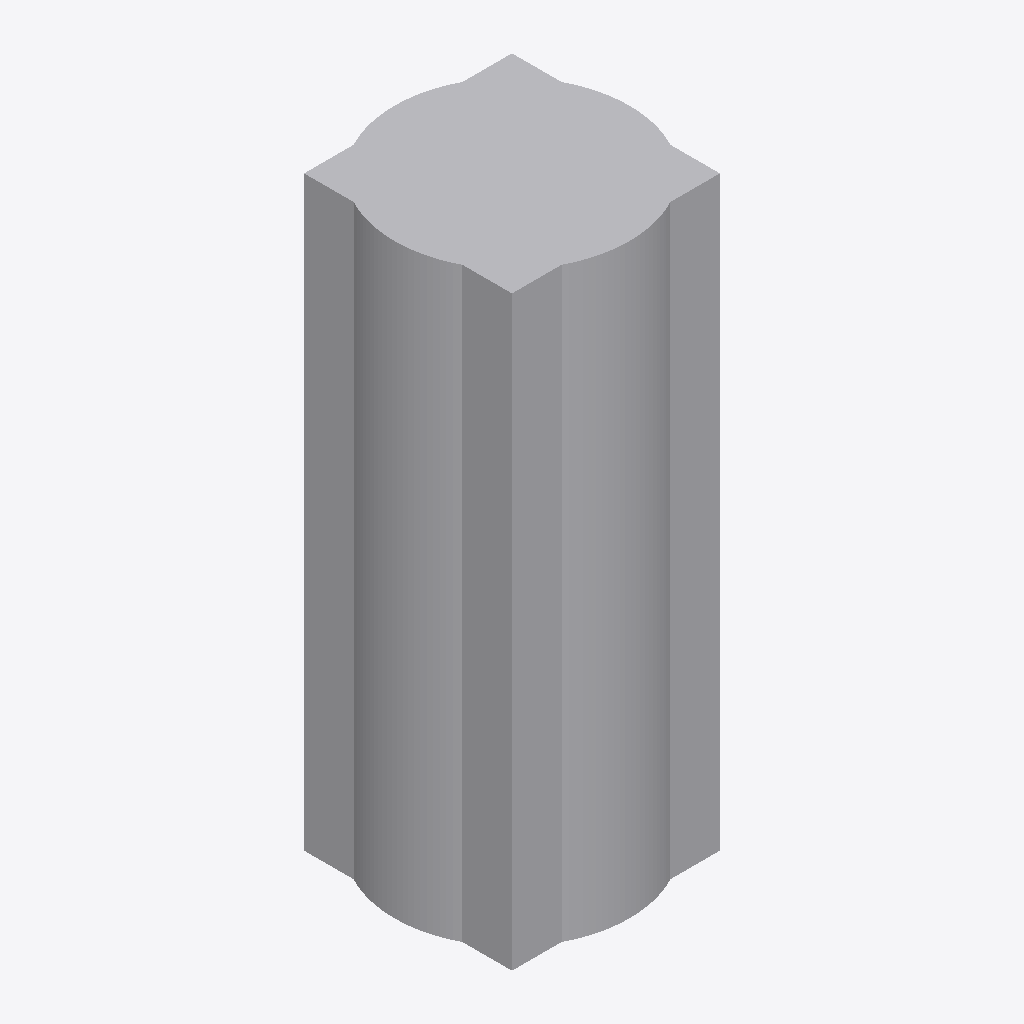
Isometric view of an IFC building model (IFC-SPF (STEP), schema IFC4X3, length unit metre), seen from the south-west, elements coloured by IFC class: 4 other elements (light grey).
Extent 4.0 m × 4.0 m × 10.0 m (x, y, z). Elements (4): 4 IfcBuildingElementProxy.

HEADER;
FILE_DESCRIPTION(('ViewDefinition [CoordinationView]'),'2;1');
FILE_NAME('','2026-01-27T23:02:30',(''),(''),'IfcOpenShell 0.8.0','IfcOpenShell 0.8.0','');
FILE_SCHEMA(('IFC4X3'));
ENDSEC;
DATA;
#9=IFCPROJECT('2iROGnohHDQgYa0Nzy9A0_',$,'GeotechProject',$,$,$,$,(#4),#8);
#11=IFCSITE('1rIGat89X7QxuZL9z$FIuB',$,'Site',$,$,#10,$,$,.ELEMENT.,$,$,$,$,$);
#312=IFCBUILDINGELEMENTPROXY('Cylinder_L2',$,'Layer 2 Cylinder (5-10 m)',$,$,#13,#311,$,$);
#73=IFCBUILDINGELEMENTPROXY('Layer2Volume',$,'Layer 2 Volume (5.0-10.0 m)',$,$,#13,#72,$,$);
#302=IFCBUILDINGELEMENTPROXY('Cylinder_L1',$,'Layer 1 Cylinder (0-5 m)',$,$,#13,#301,$,$);
#42=IFCBUILDINGELEMENTPROXY('Layer1Volume',$,'Layer 1 Volume (0.0-5.0 m)',$,$,#13,#41,$,$);
ENDSEC;
